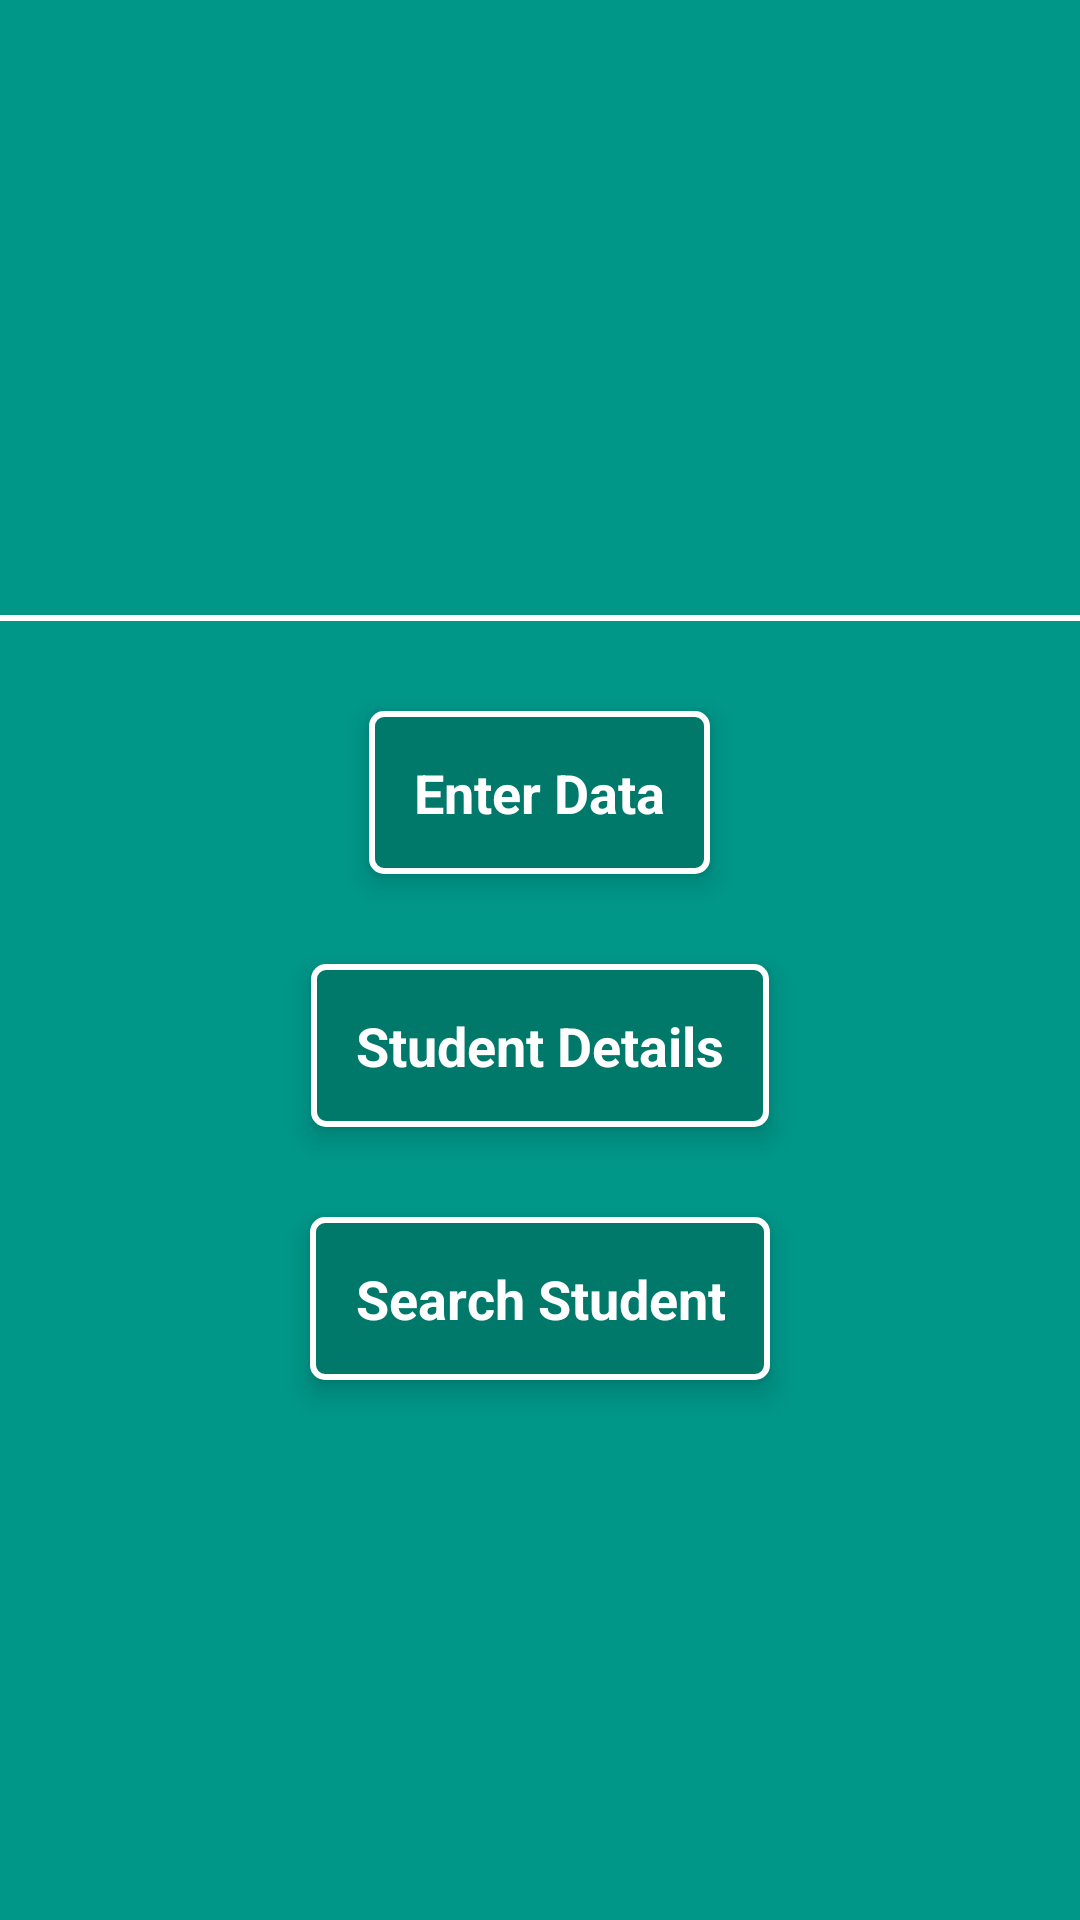

Reconstruct the res/layout file that produces this screen, plus the resources it refers to.
<!-- AndroidManifest.xml: application theme AppTheme -->
<!-- res/layout/activity_main.xml -->
<?xml version="1.0" encoding="utf-8"?>
<LinearLayout
    xmlns:android="http://schemas.android.com/apk/res/android"
    xmlns:tools="http://schemas.android.com/tools"
    android:layout_width="match_parent"
    android:layout_height="match_parent"
    android:background="@color/colorPrimary"
    android:orientation="vertical"
    android:paddingBottom="@dimen/activity_vertical_margin"
    android:paddingLeft="@dimen/activity_horizontal_margin"
    android:paddingRight="@dimen/activity_horizontal_margin"
    android:paddingTop="@dimen/activity_vertical_margin"
    tools:context=".activities.MainActivity">

    <ImageView
        android:id="@+id/ivbackground"
        android:layout_width="match_parent"
        android:layout_height="200dp"
        android:scaleType="fitCenter"/>

    <View
        android:layout_width="match_parent"
        android:layout_height="2dp"
        android:layout_marginTop="5dp"
        android:background="@color/colorAccent"/>

    <TextView
        android:id="@+id/tvEnterData"
        android:layout_width="wrap_content"
        android:layout_height="wrap_content"
        android:layout_gravity="center_horizontal"
        android:layout_marginTop="30dp"
        android:background="@drawable/boundary"
        android:foreground="?attr/selectableItemBackground"
        android:gravity="center_horizontal"
        android:padding="15dp"
        android:text="Enter Data"
        android:textColor="@color/colorAccent"
        android:elevation="5dp"
        android:textSize="18sp"
        android:textStyle="bold"/>

    <TextView
        android:id="@+id/tvStudentDetails"
        android:layout_width="wrap_content"
        android:layout_height="wrap_content"
        android:layout_gravity="center_horizontal"
        android:layout_marginTop="30dp"
        android:background="@drawable/boundary"
        android:foreground="?attr/selectableItemBackground"
        android:gravity="center_horizontal"
        android:padding="15dp"
        android:text="Student Details"
        android:textColor="@color/colorAccent"
        android:elevation="5dp"
        android:textSize="18sp"
        android:textStyle="bold"/>

    <TextView
        android:elevation="5dp"
        android:id="@+id/tvSearchStudent"
        android:layout_width="wrap_content"
        android:layout_height="wrap_content"
        android:layout_gravity="center_horizontal"
        android:layout_marginTop="30dp"
        android:background="@drawable/boundary"
        android:foreground="?attr/selectableItemBackground"
        android:gravity="center_horizontal"
        android:padding="15dp"
        android:text="Search Student"
        android:textColor="@color/colorAccent"
        android:textSize="18sp"
        android:textStyle="bold"/>
</LinearLayout>
<!-- resources referenced by this layout -->
<resources>
  <color name="colorAccent">#FFf</color>
  <color name="colorPrimary">#009688</color>
  <!-- drawable boundary (drawable) -->
  <?xml version="1.0" encoding="utf-8"?>
  <shape xmlns:android="http://schemas.android.com/apk/res/android">
      <stroke
          android:width="2dp"
          android:color="@color/colorAccent"/>
      <corners android:radius="4dp"/>
      <solid android:color="@color/colorPrimaryDark"/>
  </shape>
  <style name="AppTheme" parent="Theme.AppCompat.Light.NoActionBar">
          
          <item name="colorPrimary">@color/colorPrimary</item>
          <item name="colorPrimaryDark">@color/colorPrimaryDark</item>
          <item name="colorAccent">@color/colorAccent</item>
  
          <item name="android:textColorHint">@color/colorAccent</item>
      </style>
  <color name="colorPrimaryDark">#00796B</color>
</resources>
